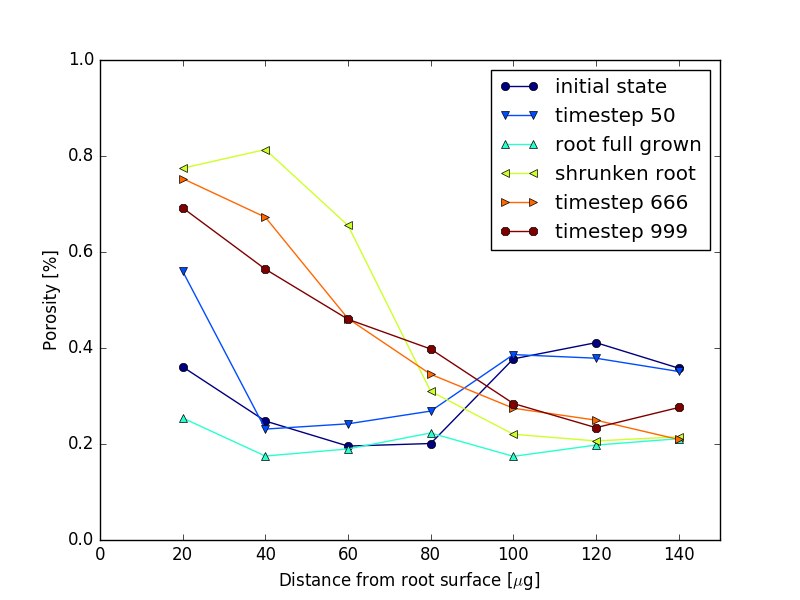

The table this chart was drawn from, first rows:
0.3607594937, 0.2478723404, 0.1956521739, 0.2009981851, 0.3773049645, 0.4111498258, 0.3579823702
0.3449, 0.2489, 0.2001, 0.2064, 0.3727, 0.4068, 0.3572
0.3449, 0.2447, 0.2065, 0.206, 0.3674, 0.4068, 0.3509
0.288, 0.233, 0.2059, 0.2087, 0.3741, 0.4262, 0.3457
0.2943, 0.2266, 0.2084, 0.2182, 0.3699, 0.4257, 0.3355
0.2848, 0.2319, 0.2065, 0.2477, 0.3443, 0.4318, 0.3266
0.288, 0.2447, 0.1963, 0.2459, 0.3532, 0.4228, 0.3455
0.2768, 0.2396, 0.2001, 0.2446, 0.362, 0.4065, 0.3465
0.2321, 0.25, 0.1957, 0.2518, 0.3613, 0.399, 0.3587
0.2292, 0.2469, 0.1907, 0.2518, 0.3542, 0.4027, 0.3704
0.2173, 0.2417, 0.2027, 0.2531, 0.3496, 0.4056, 0.367
0.2457, 0.2156, 0.219, 0.2431, 0.3633, 0.389, 0.3609
0.3057, 0.2505, 0.2096, 0.2163, 0.3504, 0.3928, 0.3412
0.3057, 0.2505, 0.2084, 0.2252, 0.3511, 0.3813, 0.3446
0.3057, 0.2639, 0.1921, 0.2346, 0.3532, 0.3767, 0.3456
0.3434, 0.2196, 0.2258, 0.2318, 0.3581, 0.3769, 0.3415
0.3187, 0.2389, 0.2134, 0.2336, 0.3567, 0.3746, 0.3444
0.3973, 0.2867, 0.2194, 0.2157, 0.3556, 0.3585, 0.3383
0.4081, 0.2817, 0.2089, 0.221, 0.3542, 0.3565, 0.3485
0.4415, 0.285, 0.1995, 0.2235, 0.3479, 0.3559, 0.3468
0.4548, 0.308, 0.2063, 0.22, 0.3396, 0.353, 0.3448
0.4436, 0.2732, 0.2009, 0.2436, 0.3535, 0.3701, 0.349
0.4045, 0.2241, 0.2473, 0.2192, 0.366, 0.3659, 0.3409
0.4453, 0.2534, 0.2399, 0.2114, 0.3493, 0.3597, 0.341
0.4453, 0.2749, 0.2241, 0.2157, 0.3517, 0.3515, 0.3458
0.4471, 0.2875, 0.2006, 0.2313, 0.3476, 0.3523, 0.3504
0.4645, 0.3021, 0.2196, 0.1987, 0.3431, 0.3498, 0.3406
0.4599, 0.249, 0.2428, 0.2141, 0.3313, 0.3488, 0.3445
0.4721, 0.2704, 0.2217, 0.2123, 0.3384, 0.351, 0.3428
0.4954, 0.2708, 0.2156, 0.2121, 0.3306, 0.3423, 0.3499
0.5288, 0.2774, 0.1974, 0.2435, 0.3303, 0.3372, 0.3404
0.4934, 0.2894, 0.2036, 0.2395, 0.3384, 0.3259, 0.3406
0.4715, 0.2889, 0.2023, 0.2474, 0.3547, 0.3308, 0.3554
0.5258, 0.2743, 0.2196, 0.2519, 0.3559, 0.3269, 0.3552
0.55, 0.2582, 0.2519, 0.2589, 0.3559, 0.3163, 0.3599
0.6049, 0.3147, 0.2343, 0.2493, 0.3576, 0.2972, 0.3622
0.6, 0.3151, 0.2368, 0.2515, 0.3457, 0.3036, 0.3567
0.5462, 0.3066, 0.2232, 0.2527, 0.3534, 0.3118, 0.3601
0.5392, 0.2734, 0.2416, 0.2506, 0.3739, 0.31, 0.3558
0.5115, 0.2548, 0.2559, 0.2416, 0.3866, 0.3134, 0.3574
0.5187, 0.2153, 0.2728, 0.2437, 0.3857, 0.3173, 0.3605
0.5423, 0.1863, 0.2654, 0.275, 0.3803, 0.3206, 0.3534
0.5367, 0.1861, 0.25, 0.2715, 0.3896, 0.3511, 0.3759
0.5395, 0.1862, 0.2333, 0.3086, 0.3747, 0.3314, 0.3884
0.4863, 0.1667, 0.2549, 0.2894, 0.4054, 0.3428, 0.3646
0.5657, 0.1855, 0.2601, 0.2548, 0.4108, 0.3598, 0.3558
0.5714, 0.1986, 0.2422, 0.2751, 0.3921, 0.358, 0.3523
0.5852, 0.2364, 0.2511, 0.2556, 0.3918, 0.3782, 0.354
0.5854, 0.2404, 0.2428, 0.2639, 0.3766, 0.3771, 0.3641
0.5802, 0.2351, 0.2316, 0.2674, 0.3893, 0.3749, 0.3605
0.5599, 0.2311, 0.242, 0.2686, 0.3863, 0.3787, 0.3511
0.4956, 0.2026, 0.2708, 0.2718, 0.3921, 0.3655, 0.3414
0.5135, 0.1928, 0.3043, 0.2847, 0.3713, 0.3604, 0.3251
0.5139, 0.179, 0.2948, 0.269, 0.3741, 0.3615, 0.3261
0.4946, 0.1794, 0.2925, 0.2795, 0.3654, 0.3835, 0.3268
0.4776, 0.1782, 0.269, 0.28, 0.3588, 0.4018, 0.3243
0.4873, 0.1738, 0.2751, 0.282, 0.3608, 0.4164, 0.303
0.4659, 0.1855, 0.2644, 0.2876, 0.3591, 0.4079, 0.3108
0.4545, 0.2158, 0.2538, 0.2617, 0.3626, 0.4051, 0.313
0.4272, 0.2035, 0.247, 0.275, 0.3545, 0.3887, 0.3147
0.4265, 0.2228, 0.235, 0.2856, 0.361, 0.3828, 0.3027
... 939 more rows
